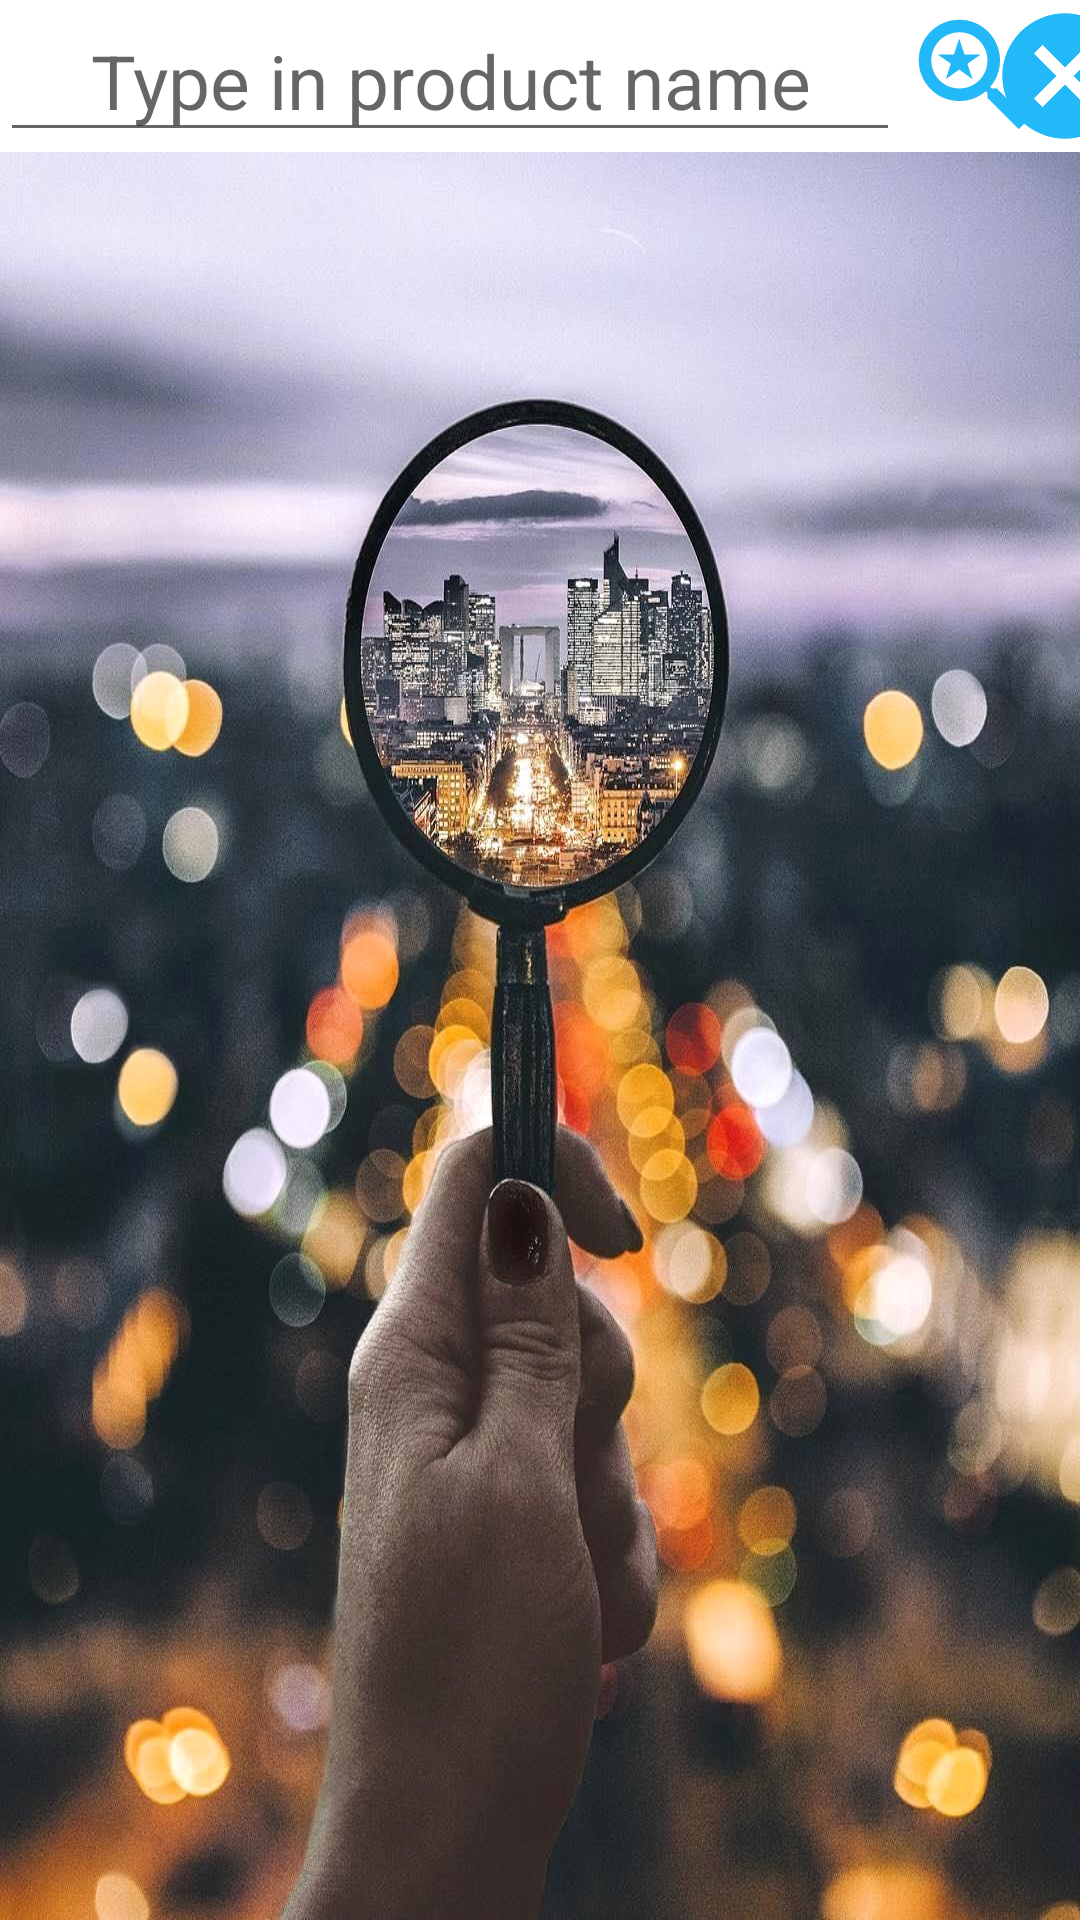

Layout XML and referenced resources for this Android screen:
<!-- AndroidManifest.xml: application theme Theme.ShoppingAppProject -->
<!-- res/layout/fragment_search.xml -->
<?xml version="1.0" encoding="utf-8"?>
<androidx.constraintlayout.widget.ConstraintLayout xmlns:android="http://schemas.android.com/apk/res/android"
    xmlns:tools="http://schemas.android.com/tools"
    android:layout_width="match_parent"
    android:layout_height="match_parent"
    xmlns:app="http://schemas.android.com/apk/res-auto"
    tools:context=".view.home.SearchFragment">

    <androidx.constraintlayout.widget.ConstraintLayout
        android:layout_width="match_parent"
        android:layout_height="wrap_content"
        android:id="@+id/search_layout"
        app:layout_constraintTop_toTopOf="parent"
        app:layout_constraintStart_toStartOf="parent"
        app:layout_constraintEnd_toEndOf="parent">
        <androidx.appcompat.widget.AppCompatEditText
            android:id="@+id/edtSearch"
            android:layout_width="300dp"
            android:layout_height="wrap_content"
            android:hint="@string/type_in_product"
            android:textSize="25sp"
            android:gravity="center"
            app:layout_constraintTop_toTopOf="parent"
            app:layout_constraintBottom_toBottomOf="parent"
            app:layout_constraintStart_toStartOf="parent"/>
        <androidx.appcompat.widget.AppCompatImageButton
            android:layout_width="wrap_content"
            android:layout_height="wrap_content"
            android:id="@+id/imgBtnSearch"
            android:src="@drawable/ic_baseline_saved_search_24"
            android:background="@drawable/ic_baseline_search_24"
            app:layout_constraintStart_toEndOf="@id/edtSearch"
            app:layout_constraintTop_toTopOf="parent"
            app:layout_constraintBottom_toBottomOf="parent" />
        <androidx.appcompat.widget.AppCompatImageButton
            android:layout_width="wrap_content"
            android:layout_height="wrap_content"
            android:id="@+id/imgBtnCancel"
            android:src="@drawable/ic_baseline_cancel_24"
            android:background="@drawable/ic_baseline_cancel_24"
            app:layout_constraintStart_toEndOf="@id/imgBtnSearch"
            app:layout_constraintEnd_toEndOf="parent"
            app:layout_constraintTop_toTopOf="parent"
            app:layout_constraintBottom_toBottomOf="parent"/>
    </androidx.constraintlayout.widget.ConstraintLayout>

    <FrameLayout
        android:layout_width="match_parent"
        android:layout_height="0dp"
        android:id="@+id/layout_search_view"
        android:background="@drawable/search_bg"
        android:fitsSystemWindows="true"
        app:layout_constraintTop_toBottomOf="@id/search_layout"
        app:layout_constraintBottom_toBottomOf="parent"
        app:layout_constraintStart_toStartOf="parent"
        app:layout_constraintEnd_toEndOf="parent"/>


</androidx.constraintlayout.widget.ConstraintLayout>
<!-- resources referenced by this layout -->
<resources>
  <!-- drawable ic_baseline_cancel_24 (drawable) -->
  <vector android:height="50dp" android:tint="#23B9F9"
      android:viewportHeight="24" android:viewportWidth="24"
      android:width="50dp" xmlns:android="http://schemas.android.com/apk/res/android">
      <path android:fillColor="@android:color/white" android:pathData="M12,2C6.47,2 2,6.47 2,12s4.47,10 10,10 10,-4.47 10,-10S17.53,2 12,2zM17,15.59L15.59,17 12,13.41 8.41,17 7,15.59 10.59,12 7,8.41 8.41,7 12,10.59 15.59,7 17,8.41 13.41,12 17,15.59z"/>
  </vector>
  <!-- drawable ic_baseline_saved_search_24 (drawable) -->
  <vector android:height="50dp" android:tint="#23B9F9"
      android:viewportHeight="24" android:viewportWidth="24"
      android:width="50dp" xmlns:android="http://schemas.android.com/apk/res/android">
      <path android:fillColor="@android:color/white" android:pathData="M15.5,14h-0.79l-0.28,-0.27C15.41,12.59 16,11.11 16,9.5 16,5.91 13.09,3 9.5,3S3,5.91 3,9.5 5.91,16 9.5,16c1.61,0 3.09,-0.59 4.23,-1.57l0.27,0.28v0.79l5,4.99L20.49,19l-4.99,-5zM9.5,14C7.01,14 5,11.99 5,9.5S7.01,5 9.5,5 14,7.01 14,9.5 11.99,14 9.5,14zM7.33,12.5l2.14,-1.53 2.14,1.53 -0.83,-2.46 2.15,-1.5h-2.62L9.47,6l-0.84,2.54L6,8.54l2.14,1.49z"/>
  </vector>
  <!-- drawable ic_baseline_search_24 (drawable) -->
  <vector android:height="24dp" android:tint="#E8E2E8"
      android:viewportHeight="24" android:viewportWidth="24"
      android:width="24dp" xmlns:android="http://schemas.android.com/apk/res/android">
      <path android:fillColor="@android:color/white" android:pathData="M15.5,14h-0.79l-0.28,-0.27C15.41,12.59 16,11.11 16,9.5 16,5.91 13.09,3 9.5,3S3,5.91 3,9.5 5.91,16 9.5,16c1.61,0 3.09,-0.59 4.23,-1.57l0.27,0.28v0.79l5,4.99L20.49,19l-4.99,-5zM9.5,14C7.01,14 5,11.99 5,9.5S7.01,5 9.5,5 14,7.01 14,9.5 11.99,14 9.5,14z"/>
  </vector>
  <!-- drawable search_bg: png bitmap (drawable, 199738 bytes) -->
  <string name="type_in_product">Type in product name</string>
  <style name="Theme.ShoppingAppProject" parent="Theme.MaterialComponents.DayNight.NoActionBar">
          
          <item name="colorPrimary">@color/purple_500</item>
          <item name="colorPrimaryVariant">@color/purple_700</item>
          <item name="colorOnPrimary">@color/white</item>
          
          <item name="colorSecondary">@color/teal_200</item>
          <item name="colorSecondaryVariant">@color/teal_700</item>
          <item name="colorOnSecondary">@color/black</item>
          <item name="windowActionBar">false</item>
          <item name="windowNoTitle">true</item>
          
          <item name="android:statusBarColor" tools:targetApi="l">?attr/colorPrimaryVariant</item>
          
      </style>
  <color name="purple_500">#FF6200EE</color>
  <color name="purple_700">#FF3700B3</color>
  <color name="white">#FFFFFFFF</color>
  <color name="teal_200">#FF03DAC5</color>
  <color name="teal_700">#FF018786</color>
  <color name="black">#FF000000</color>
</resources>
